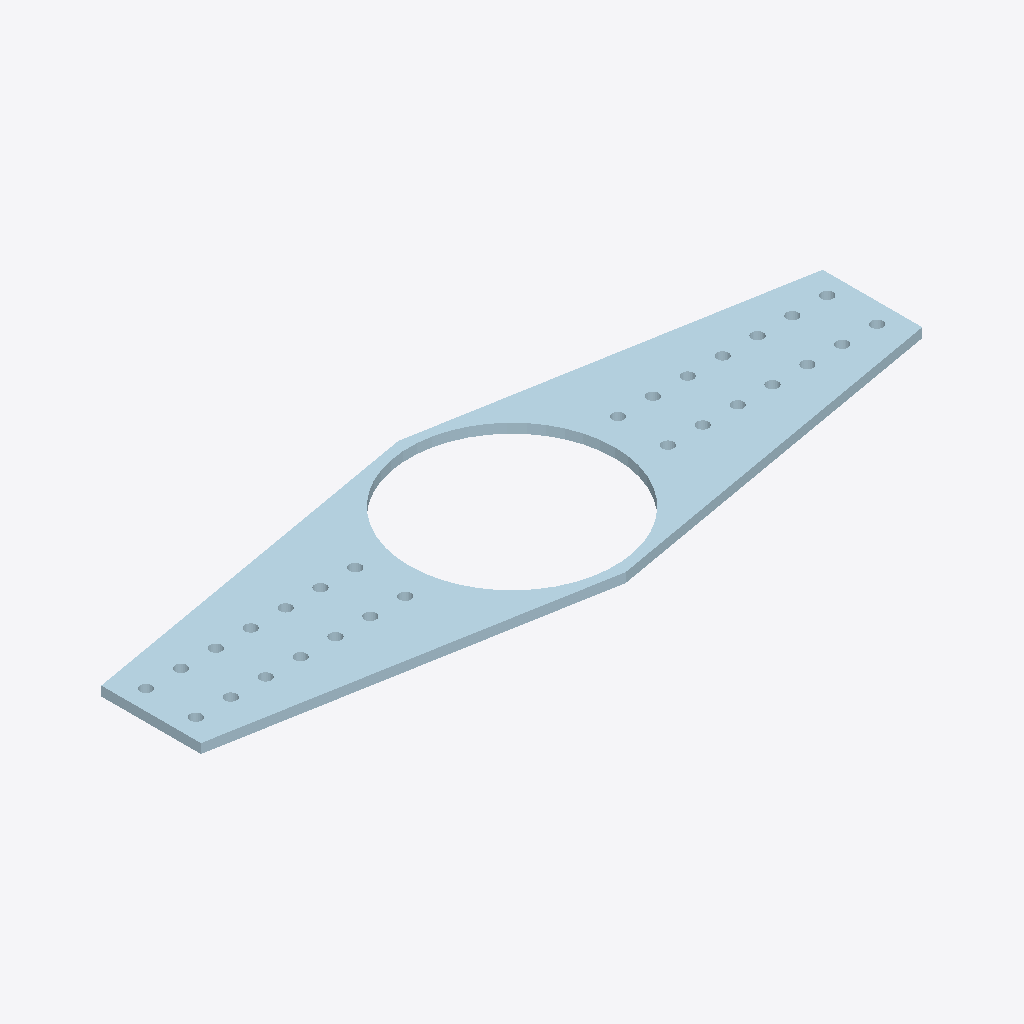
Isometric view of an IFC building model (IFC-SPF (STEP), schema IFC2X3, length unit millimetre), seen from the south-west, elements coloured by IFC class: 1 plate (pale blue).
Extent 1.4 m × 0.5 m × 0.0 m (x, y, z). Storeys (1): Undefined at 0.00 m. Elements (1): 1 IfcPlate.

HEADER;
FILE_DESCRIPTION(('ViewDefinition[AISC_Steel_Detailing]','Option [BaseQuantities:Off]','Option [GridExport:On]','Option [Assemblies:Off]','Option [Bolts:On]','Option [Rebars:On]','Option [PourObjects:Off]','Option [Welds:On]','Option [SurfaceTreatments:On]','Option [LocationBy:0]','Option [ViewColors:Off]','Option [SectionedSpine:Off]','[2 more]'),'2;1');
FILE_NAME('1048_Qty_8.ifc','2026-05-16T11:52:52',('GIOVANNIPC\\gcorrea'),('Structural Designer'),'IFC Database version: Work','Tekla Structures 2020 Service Pack 5, IFC Export','');
FILE_SCHEMA(('IFC2X3'));
ENDSEC;
DATA;
#37=IFCPROJECT('2G7ZFDNE16yBDU14FA92Me',#5,'Proyecto',$,$,$,$,(#11),#36);
#39=IFCSITE('2xvEzEinjBTea80yOTcujY',#5,'Obra',$,$,#38,$,$,.ELEMENT.,$,$,$,$,$);
#41=IFCBUILDING('0zTtkexWXAcOE$NkpVImcx',#5,'Undefined',$,$,#40,$,$,.ELEMENT.,$,$,$);
#43=IFCBUILDINGSTOREY('29hdEUCErFze9E_VIAceOd',#5,'Undefined',$,$,#42,$,$,.ELEMENT.,0.0);
#62=IFCPLATE('0YV6w5Si55i9CtBUq1UzMl',#44,'PLATE','PL19*450','PL19*450',#48,#61,'ID227c6e85-72c1-45b0-9337-2ded017bd5af');
ENDSEC;
